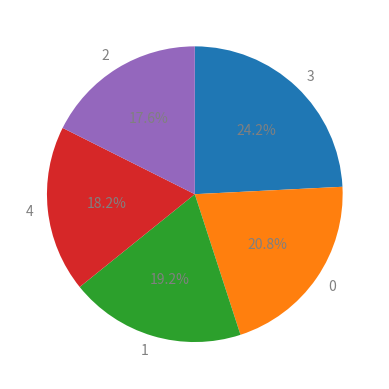

Reproduce this figure in Python.
import matplotlib.pyplot as plt
import numpy as np
import pandas as pd

np.random.seed(0)

df = pd.DataFrame(data=np.random.randint(0, 5, 500), columns=['c1'])

print(df['c1'].value_counts())

# デフォルトは3時から反時計まわりえ描画
# plt.pie(df['c1'].value_counts(), labels=df['c1'].value_counts().index)

plt.pie(
    df['c1'].value_counts(),
    labels=df['c1'].value_counts().index,
    autopct='%.1f%%', #auto percent
    startangle=90, 
    counterclock=False,
    textprops={'color': 'gray'}
)


plt.show()